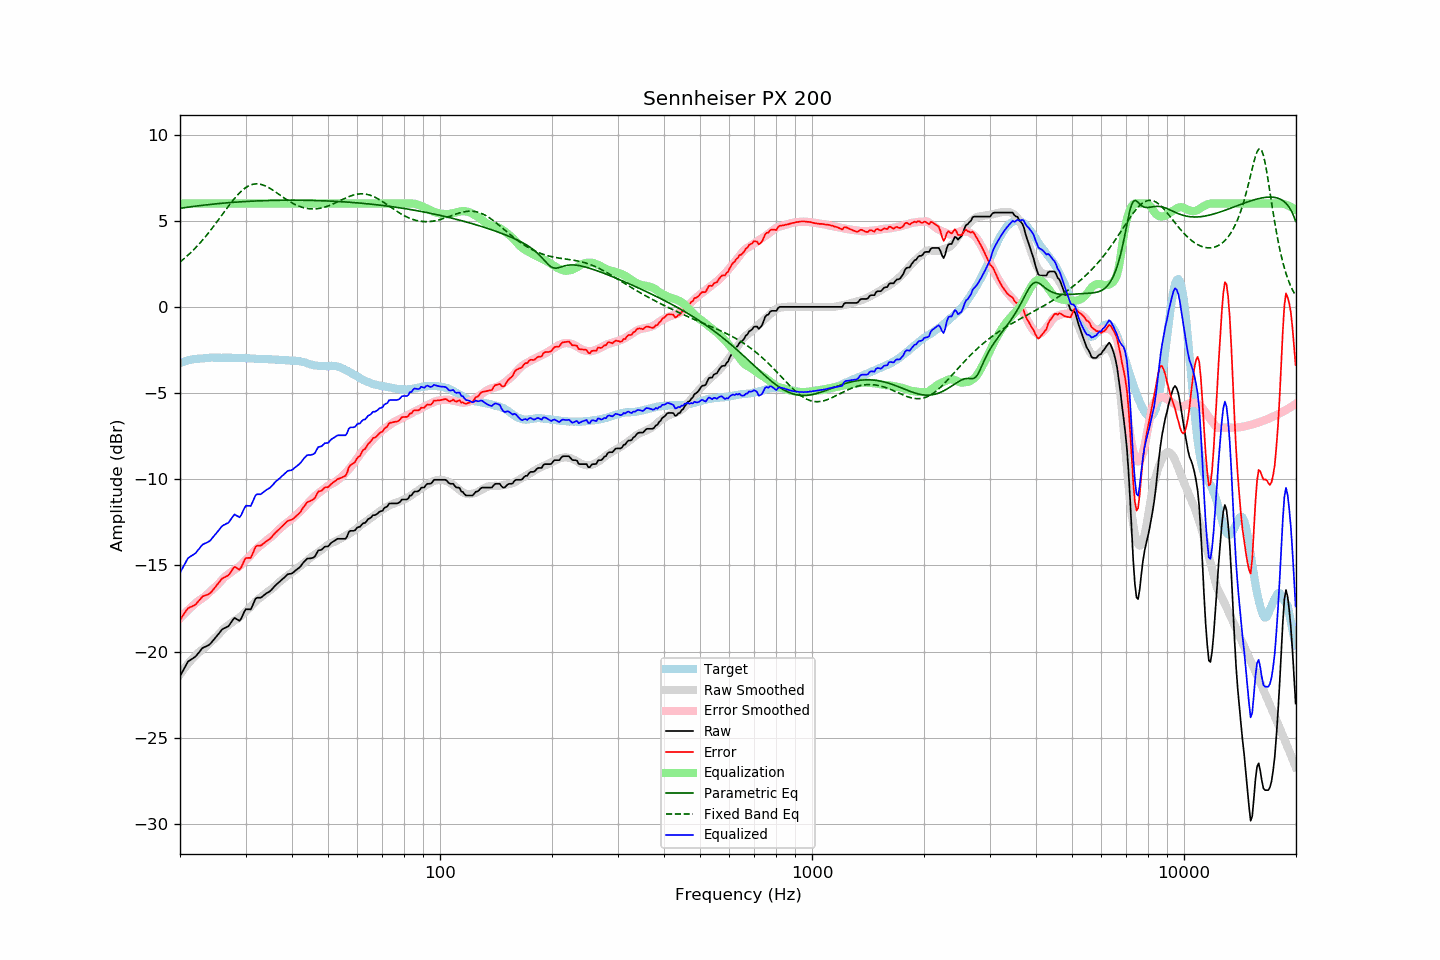

The table this chart was drawn from, first rows:
frequency, raw, error, smoothed, error_smoothed, equalization, parametric_eq, fixed_band_eq, equalized_raw, equalized_smoothed, target
20.00, -21.42, -18.15, -21.32, -18.07, 6.00, 5.72, 2.60, -15.42, -15.32, -3.27
20.20, -21.25, -18.02, -21.19, -17.97, 6.00, 5.73, 2.68, -15.25, -15.19, -3.23
20.40, -21.08, -17.88, -21.06, -17.87, 6.00, 5.74, 2.75, -15.08, -15.06, -3.20
20.61, -20.91, -17.74, -20.94, -17.78, 6.00, 5.76, 2.83, -14.91, -14.94, -3.17
20.81, -20.73, -17.60, -20.82, -17.68, 6.00, 5.77, 2.92, -14.73, -14.82, -3.13
21.02, -20.57, -17.48, -20.71, -17.59, 6.00, 5.79, 3.00, -14.57, -14.71, -3.09
21.23, -20.51, -17.43, -20.59, -17.50, 6.00, 5.80, 3.09, -14.51, -14.59, -3.08
21.44, -20.45, -17.39, -20.49, -17.41, 6.00, 5.81, 3.18, -14.45, -14.49, -3.06
21.66, -20.39, -17.35, -20.38, -17.33, 6.00, 5.82, 3.27, -14.39, -14.38, -3.04
21.87, -20.33, -17.30, -20.28, -17.24, 6.00, 5.84, 3.36, -14.33, -14.28, -3.03
22.09, -20.25, -17.24, -20.18, -17.16, 6.00, 5.85, 3.46, -14.25, -14.18, -3.01
22.31, -20.13, -17.12, -20.09, -17.08, 6.00, 5.86, 3.56, -14.13, -14.09, -3.01
22.54, -20.02, -17.02, -20.02, -17.02, 6.00, 5.87, 3.66, -14.02, -14.02, -3.00
22.76, -19.90, -16.91, -19.95, -16.96, 6.00, 5.88, 3.77, -13.90, -13.95, -2.99
22.99, -19.79, -16.80, -19.88, -16.90, 6.00, 5.89, 3.87, -13.79, -13.88, -2.99
23.22, -19.74, -16.76, -19.80, -16.83, 6.00, 5.91, 3.98, -13.74, -13.80, -2.98
23.45, -19.70, -16.73, -19.72, -16.76, 6.00, 5.92, 4.09, -13.70, -13.72, -2.97
23.69, -19.66, -16.70, -19.63, -16.67, 6.00, 5.93, 4.21, -13.66, -13.63, -2.96
23.92, -19.61, -16.66, -19.54, -16.58, 6.00, 5.94, 4.33, -13.61, -13.54, -2.95
24.16, -19.53, -16.59, -19.44, -16.49, 6.00, 5.95, 4.44, -13.53, -13.44, -2.94
24.40, -19.42, -16.48, -19.35, -16.40, 6.00, 5.96, 4.56, -13.42, -13.35, -2.93
24.65, -19.31, -16.37, -19.27, -16.32, 6.00, 5.97, 4.69, -13.31, -13.27, -2.94
24.89, -19.20, -16.25, -19.19, -16.24, 6.00, 5.98, 4.81, -13.20, -13.19, -2.95
25.14, -19.08, -16.13, -19.10, -16.16, 6.00, 5.98, 4.94, -13.08, -13.10, -2.95
25.39, -18.97, -16.02, -19.00, -16.06, 6.00, 5.99, 5.06, -12.97, -13.00, -2.95
25.65, -18.85, -15.90, -18.90, -15.96, 6.00, 6.00, 5.19, -12.85, -12.90, -2.95
25.91, -18.73, -15.77, -18.79, -15.84, 6.00, 6.01, 5.32, -12.73, -12.79, -2.96
26.16, -18.66, -15.71, -18.69, -15.74, 6.00, 6.02, 5.45, -12.66, -12.69, -2.95
26.43, -18.62, -15.67, -18.60, -15.66, 6.00, 6.03, 5.57, -12.62, -12.60, -2.95
26.69, -18.57, -15.62, -18.53, -15.58, 6.00, 6.04, 5.70, -12.57, -12.53, -2.95
26.96, -18.53, -15.58, -18.47, -15.51, 6.00, 6.04, 5.83, -12.53, -12.47, -2.95
27.23, -18.41, -15.46, -18.40, -15.44, 6.00, 6.05, 5.95, -12.41, -12.40, -2.95
27.50, -18.27, -15.32, -18.33, -15.37, 6.00, 6.06, 6.07, -12.27, -12.33, -2.95
27.77, -18.14, -15.18, -18.25, -15.30, 6.00, 6.06, 6.19, -12.14, -12.25, -2.96
28.05, -18.04, -15.08, -18.19, -15.23, 6.00, 6.07, 6.30, -12.04, -12.19, -2.96
28.33, -18.10, -15.13, -18.13, -15.17, 6.00, 6.08, 6.41, -12.10, -12.13, -2.97
28.62, -18.15, -15.18, -18.08, -15.11, 6.00, 6.08, 6.51, -12.15, -12.08, -2.96
28.90, -18.21, -15.24, -18.01, -15.05, 6.00, 6.09, 6.61, -12.21, -12.01, -2.97
29.19, -18.09, -15.11, -17.93, -14.96, 6.00, 6.10, 6.70, -12.09, -11.93, -2.98
29.48, -17.89, -14.92, -17.84, -14.87, 6.00, 6.10, 6.78, -11.89, -11.84, -2.97
29.78, -17.68, -14.71, -17.75, -14.78, 6.00, 6.11, 6.86, -11.68, -11.75, -2.97
30.08, -17.53, -14.56, -17.66, -14.68, 6.00, 6.11, 6.93, -11.53, -11.66, -2.97
30.38, -17.54, -14.56, -17.57, -14.59, 6.00, 6.12, 6.98, -11.54, -11.57, -2.98
30.68, -17.54, -14.56, -17.48, -14.50, 6.00, 6.12, 7.03, -11.54, -11.48, -2.98
30.99, -17.55, -14.56, -17.39, -14.40, 6.00, 6.13, 7.07, -11.55, -11.39, -2.99
31.30, -17.35, -14.36, -17.29, -14.29, 6.00, 6.13, 7.10, -11.35, -11.29, -2.99
31.61, -17.13, -14.14, -17.18, -14.18, 6.00, 6.14, 7.12, -11.13, -11.18, -2.99
31.93, -16.92, -13.92, -17.09, -14.08, 6.00, 6.14, 7.13, -10.92, -11.09, -3.01
32.24, -16.87, -13.85, -17.00, -13.99, 6.00, 6.15, 7.14, -10.87, -11.00, -3.02
32.57, -16.87, -13.85, -16.93, -13.92, 6.00, 6.15, 7.13, -10.87, -10.93, -3.02
32.89, -16.87, -13.85, -16.87, -13.85, 6.00, 6.15, 7.11, -10.87, -10.87, -3.02
33.22, -16.82, -13.80, -16.80, -13.78, 6.00, 6.16, 7.09, -10.82, -10.80, -3.02
33.55, -16.74, -13.72, -16.72, -13.70, 6.00, 6.16, 7.06, -10.74, -10.72, -3.02
33.89, -16.67, -13.64, -16.64, -13.61, 6.00, 6.16, 7.02, -10.67, -10.64, -3.03
34.23, -16.60, -13.57, -16.56, -13.53, 6.00, 6.17, 6.98, -10.60, -10.56, -3.03
34.57, -16.55, -13.51, -16.50, -13.46, 6.00, 6.17, 6.93, -10.55, -10.50, -3.04
34.92, -16.49, -13.45, -16.44, -13.39, 6.00, 6.17, 6.87, -10.49, -10.44, -3.04
35.27, -16.40, -13.36, -16.37, -13.32, 6.00, 6.18, 6.82, -10.40, -10.37, -3.04
35.62, -16.29, -13.24, -16.29, -13.24, 6.00, 6.18, 6.76, -10.29, -10.29, -3.05
35.97, -16.19, -13.13, -16.20, -13.15, 6.00, 6.18, 6.69, -10.19, -10.20, -3.06
... 635 more rows
